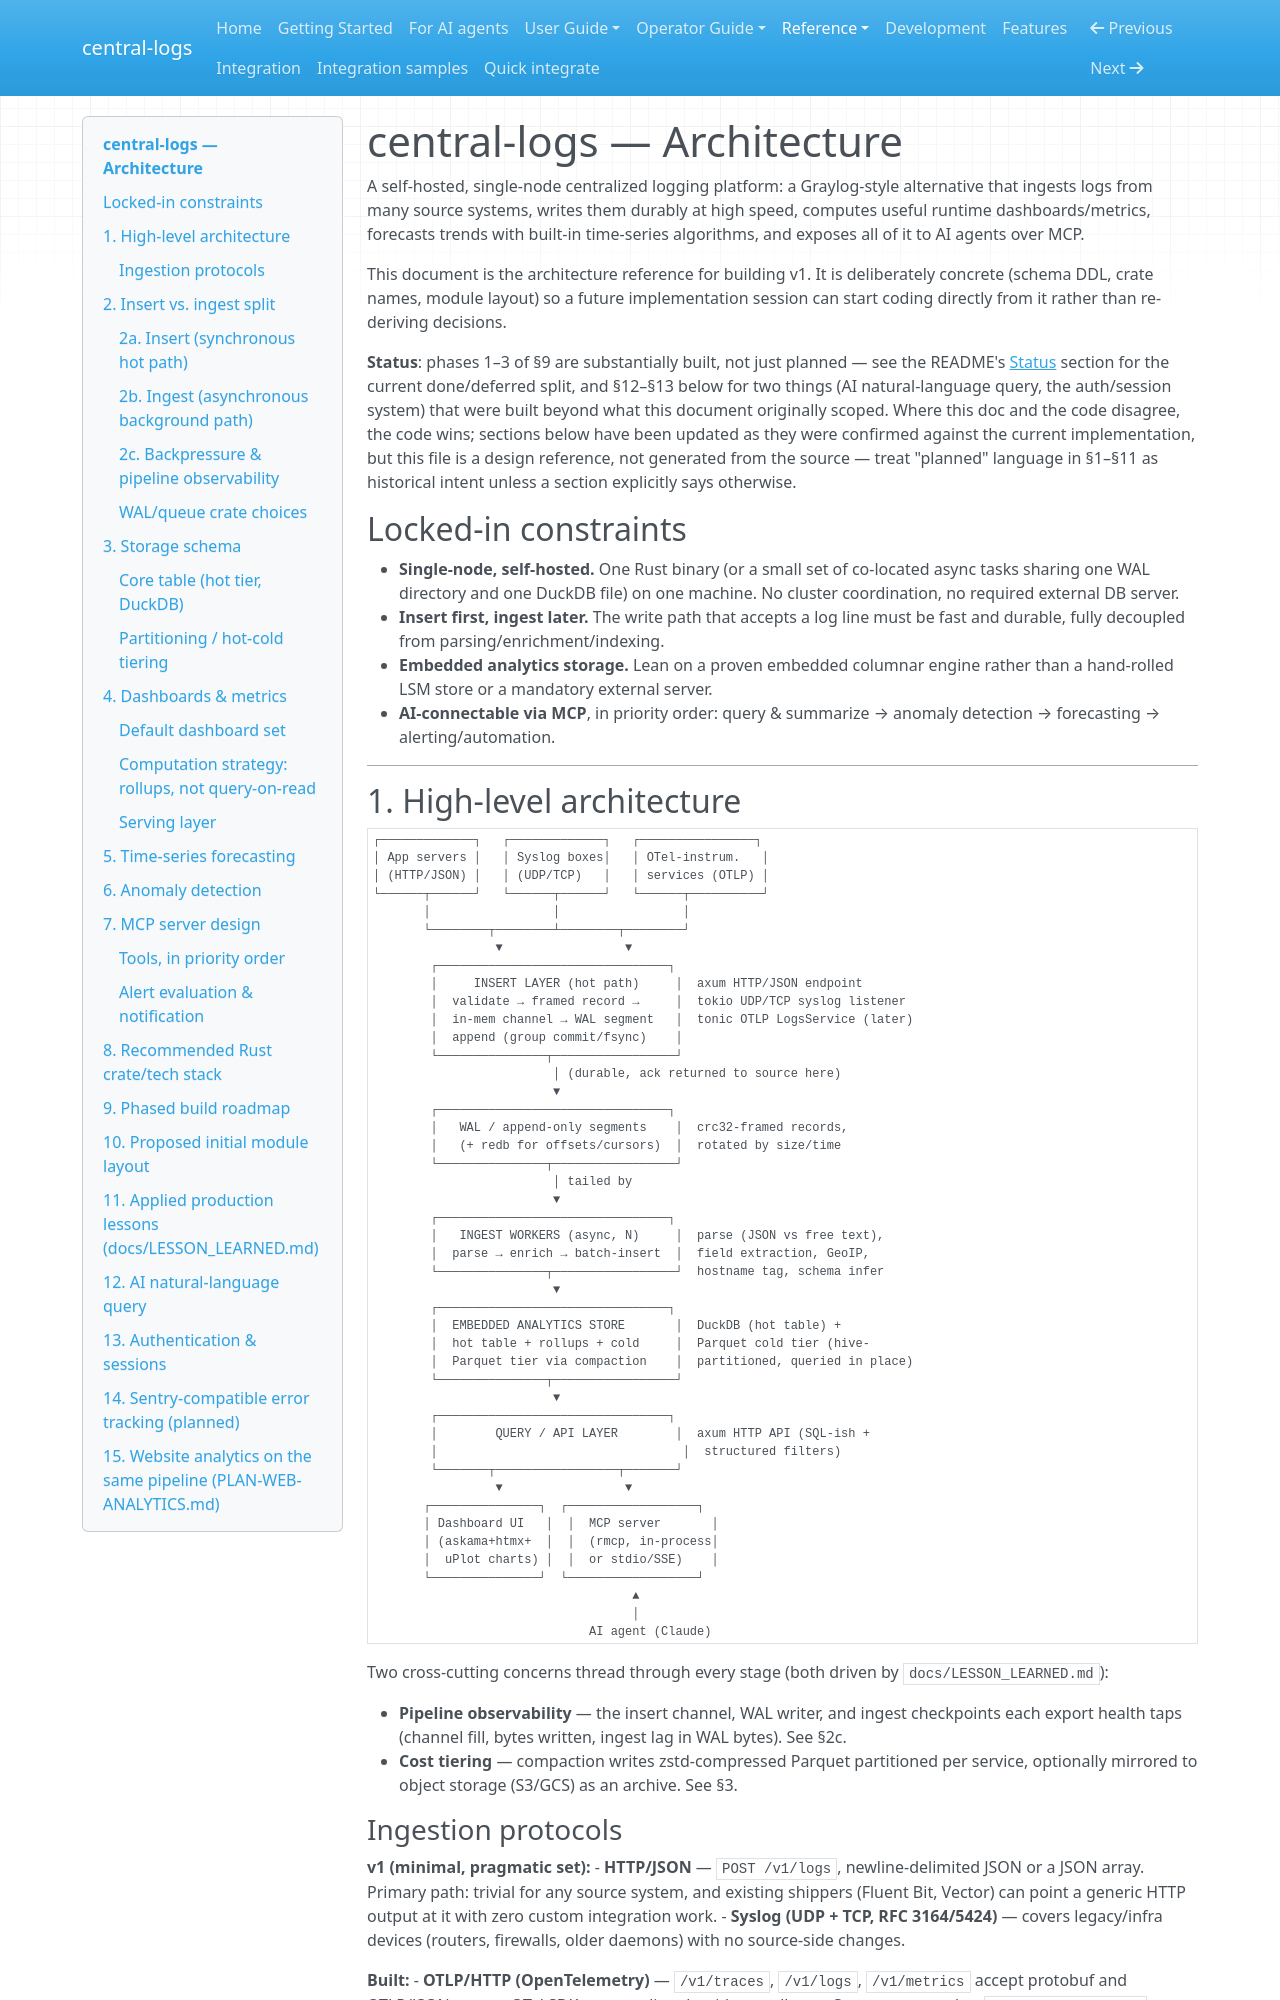

repository: kamilersz/central-logs · page: ARCHITECTURE/index.html · generator: mkdocs

# central-logs — Architecture

A self-hosted, single-node centralized logging platform: a Graylog-style alternative that ingests logs from many source systems, writes them durably at high speed, computes useful runtime dashboards/metrics, forecasts trends with built-in time-series algorithms, and exposes all of it to AI agents over MCP.

This document is the architecture reference for building v1. It is deliberately concrete (schema DDL, crate names, module layout) so a future implementation session can start coding directly from it rather than re-deriving decisions.

**Status**: phases 1–3 of §9 are substantially built, not just planned — see the README's [Status](https://github.com/kamilersz/central-logs#status) section for the current done/deferred split, and §12–§13 below for two things (AI natural-language query, the auth/session system) that were built beyond what this document originally scoped. Where this doc and the code disagree, the code wins; sections below have been updated as they were confirmed against the current implementation, but this file is a design reference, not generated from the source — treat "planned" language in §1–§11 as historical intent unless a section explicitly says otherwise.

## Locked-in constraints

- **Single-node, self-hosted.** One Rust binary (or a small set of co-located async tasks sharing one WAL directory and one DuckDB file) on one machine. No cluster coordination, no required external DB server.
- **Insert first, ingest later.** The write path that accepts a log line must be fast and durable, fully decoupled from parsing/enrichment/indexing.
- **Embedded analytics storage.** Lean on a proven embedded columnar engine rather than a hand-rolled LSM store or a mandatory external server.
- **AI-connectable via MCP**, in priority order: query & summarize → anomaly detection → forecasting → alerting/automation.

---

## 1. High-level architecture

```
┌─────────────┐   ┌─────────────┐   ┌────────────────┐
│ App servers │   │ Syslog boxes│   │ OTel-instrum.   │
│ (HTTP/JSON) │   │ (UDP/TCP)   │   │ services (OTLP) │
└──────┬──────┘   └──────┬──────┘   └──────┬──────────┘
       │                 │                 │
       └────────┬────────┴────────┬────────┘
                 ▼                 ▼
        ┌────────────────────────────────┐
        │     INSERT LAYER (hot path)     │  axum HTTP/JSON endpoint
        │  validate → framed record →     │  tokio UDP/TCP syslog listener
        │  in-mem channel → WAL segment   │  tonic OTLP LogsService (later)
        │  append (group commit/fsync)    │
        └───────────────┬─────────────────┘
                         │ (durable, ack returned to source here)
                         ▼
        ┌────────────────────────────────┐
        │   WAL / append-only segments    │  crc32-framed records,
        │   (+ redb for offsets/cursors)  │  rotated by size/time
        └───────────────┬─────────────────┘
                         │ tailed by
                         ▼
        ┌────────────────────────────────┐
        │   INGEST WORKERS (async, N)     │  parse (JSON vs free text),
        │  parse → enrich → batch-insert  │  field extraction, GeoIP,
        └───────────────┬─────────────────┘  hostname tag, schema infer
                         ▼
        ┌────────────────────────────────┐
        │  EMBEDDED ANALYTICS STORE       │  DuckDB (hot table) +
        │  hot table + rollups + cold     │  Parquet cold tier (hive-
        │  Parquet tier via compaction    │  partitioned, queried in place)
        └───────────────┬─────────────────┘
                         ▼
        ┌────────────────────────────────┐
        │        QUERY / API LAYER        │  axum HTTP API (SQL-ish +
        │                                  │  structured filters)
        └───────┬─────────────────┬───────┘
                 ▼                 ▼
       ┌───────────────┐  ┌──────────────────┐
       │ Dashboard UI   │  │  MCP server       │
       │ (askama+htmx+  │  │  (rmcp, in-process│
       │  uPlot charts) │  │  or stdio/SSE)    │
       └───────────────┘  └──────────────────┘
                                    ▲
                                    │
                              AI agent (Claude)
```

Two cross-cutting concerns thread through every stage (both driven by `docs/LESSON_LEARNED.md`):

- **Pipeline observability** — the insert channel, WAL writer, and ingest checkpoints each export health taps (channel fill, bytes written, ingest lag in WAL bytes). See §2c.
- **Cost tiering** — compaction writes zstd-compressed Parquet partitioned per service, optionally mirrored to object storage (S3/GCS) as an archive. See §3.
